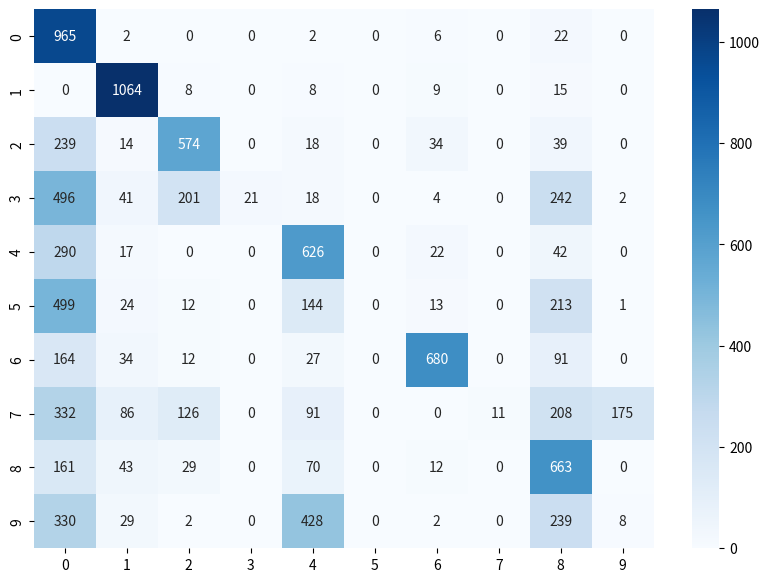

This figure's Python source:
import seaborn as sn
import pandas as pd
import matplotlib.pyplot as plt
import numpy as np

array = np.array([[965, 2, 0, 0, 2, 0, 6, 0, 22, 0],
                  [0, 1064, 8, 0, 8, 0, 9, 0, 15, 0],
                  [239, 14, 574, 0, 18, 0, 34, 0, 39, 0],
                  [496, 41, 201, 21, 18, 0, 4, 0, 242, 2],
                  [290, 17, 0, 0, 626, 0, 22, 0, 42, 0],
                  [499, 24, 12, 0, 144, 0, 13, 0, 213, 1],
                  [164, 34, 12, 0, 27, 0, 680, 0, 91, 0],
                  [332, 86, 126, 0, 91, 0, 0, 11, 208, 175],
                  [161, 43, 29, 0, 70, 0, 12, 0, 663, 0],
                  [330, 29, 2, 0, 428, 0, 2, 0, 239, 8]])

df_cm = pd.DataFrame(array, index=[i for i in "0123456789"],
                     columns=[i for i in "0123456789"])

plt.figure(figsize=(10, 7))
sn.heatmap(df_cm, annot=True, cmap='Blues', fmt='g')
plt.show()
